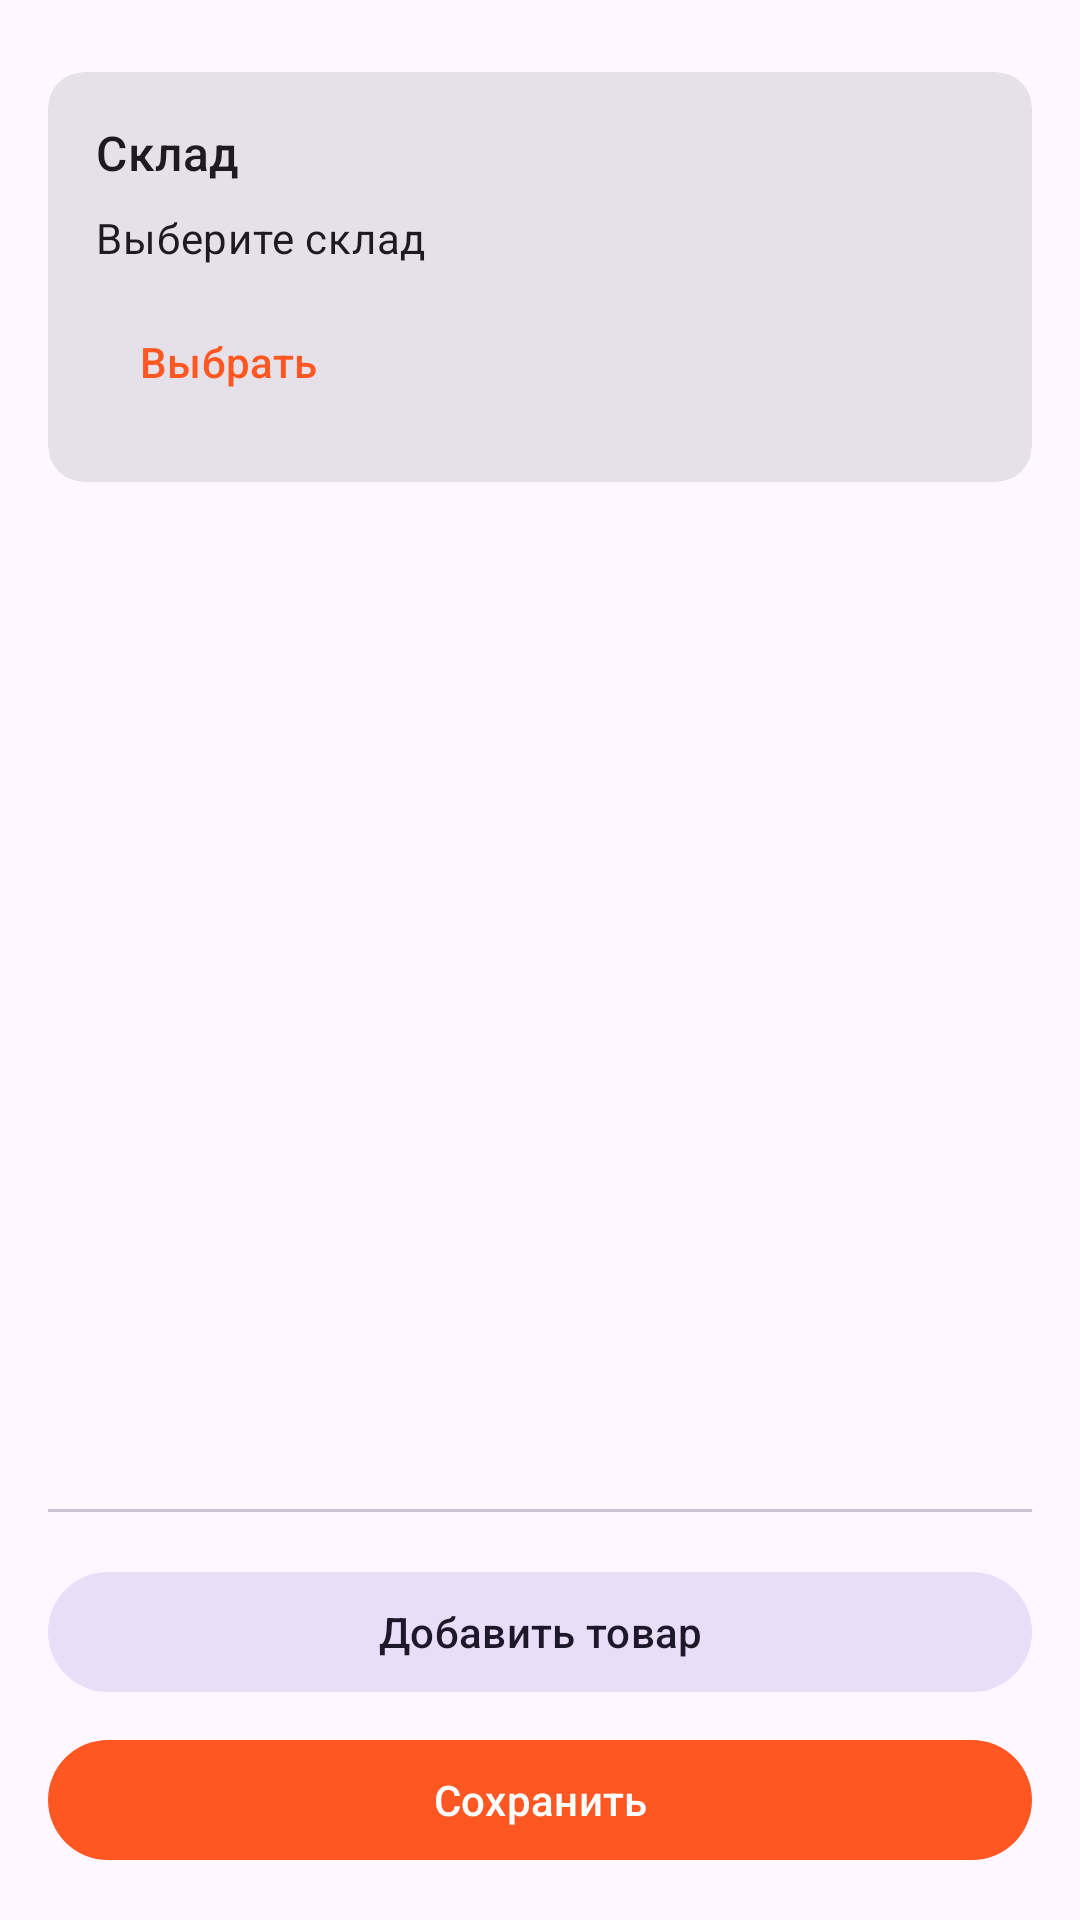

Reconstruct the res/layout file that produces this screen, plus the resources it refers to.
<!-- AndroidManifest.xml: application theme Theme.AutomationOfInventory -->
<!-- res/layout/fragment_add_goods.xml -->
<?xml version="1.0" encoding="utf-8"?>
<androidx.constraintlayout.widget.ConstraintLayout
    xmlns:android="http://schemas.android.com/apk/res/android"
    xmlns:app="http://schemas.android.com/apk/res-auto"
    android:layout_marginTop="60dp"
    android:layout_width="match_parent"
    android:layout_height="match_parent"
    android:padding="16dp">

    <com.google.android.material.card.MaterialCardView
        android:id="@+id/warehouseCard"
        android:layout_width="match_parent"
        android:layout_height="wrap_content"
        android:layout_marginTop="8dp"
        style="@style/Widget.Material3.CardView.Filled"
        app:layout_constraintTop_toTopOf="parent">

        <LinearLayout
            android:layout_width="match_parent"
            android:layout_height="wrap_content"
            android:orientation="vertical"
            android:padding="16dp">

            <TextView
                android:layout_width="wrap_content"
                android:layout_height="wrap_content"
                android:text="Склад"
                android:textAppearance="?attr/textAppearanceTitleMedium"/>

            <TextView
                android:id="@+id/selectedWarehouseTextView"
                android:layout_width="match_parent"
                android:layout_height="wrap_content"
                android:layout_marginTop="8dp"
                android:text="Выберите склад"
                android:textAppearance="?attr/textAppearanceBodyMedium"/>

            <com.google.android.material.button.MaterialButton
                android:id="@+id/selectWarehouseButton"
                android:layout_width="wrap_content"
                android:layout_height="wrap_content"
                android:layout_marginTop="8dp"
                android:text="Выбрать"
                style="@style/Widget.Material3.Button.TextButton"/>

        </LinearLayout>

    </com.google.android.material.card.MaterialCardView>

    <androidx.recyclerview.widget.RecyclerView
        android:id="@+id/goodsRecyclerView"
        android:layout_width="match_parent"
        android:layout_height="0dp"
        android:layout_marginTop="16dp"
        android:layout_marginBottom="16dp"
        android:clipToPadding="false"
        app:layout_constraintTop_toBottomOf="@id/warehouseCard"
        app:layout_constraintBottom_toTopOf="@id/bottomButtons"/>

    <LinearLayout
        android:id="@+id/bottomButtons"
        android:layout_width="match_parent"
        android:layout_height="wrap_content"
        android:orientation="vertical"
        app:layout_constraintBottom_toBottomOf="parent">

        <com.google.android.material.divider.MaterialDivider
            android:layout_width="match_parent"
            android:layout_height="wrap_content"/>

        <com.google.android.material.button.MaterialButton
            android:id="@+id/addGoodsButton"
            android:layout_width="match_parent"
            android:layout_height="wrap_content"
            android:layout_marginTop="16dp"
            android:text="Добавить товар"
            style="@style/Widget.Material3.Button.TonalButton"/>

        <com.google.android.material.button.MaterialButton
            android:id="@+id/saveGoodsButton"
            android:layout_width="match_parent"
            android:layout_height="wrap_content"
            android:layout_marginTop="8dp"
            android:text="Сохранить"/>

    </LinearLayout>

</androidx.constraintlayout.widget.ConstraintLayout>
<!-- resources referenced by this layout -->
<resources>
  <style name="Theme.AutomationOfInventory" parent="Base.Theme.AutomationOfInventory" />
  <style name="Base.Theme.AutomationOfInventory" parent="Theme.Material3.DayNight.NoActionBar">
          
          
          <item name="android:windowTranslucentStatus">false</item>
          <item name="android:windowTranslucentNavigation">false</item>
      </style>
</resources>
